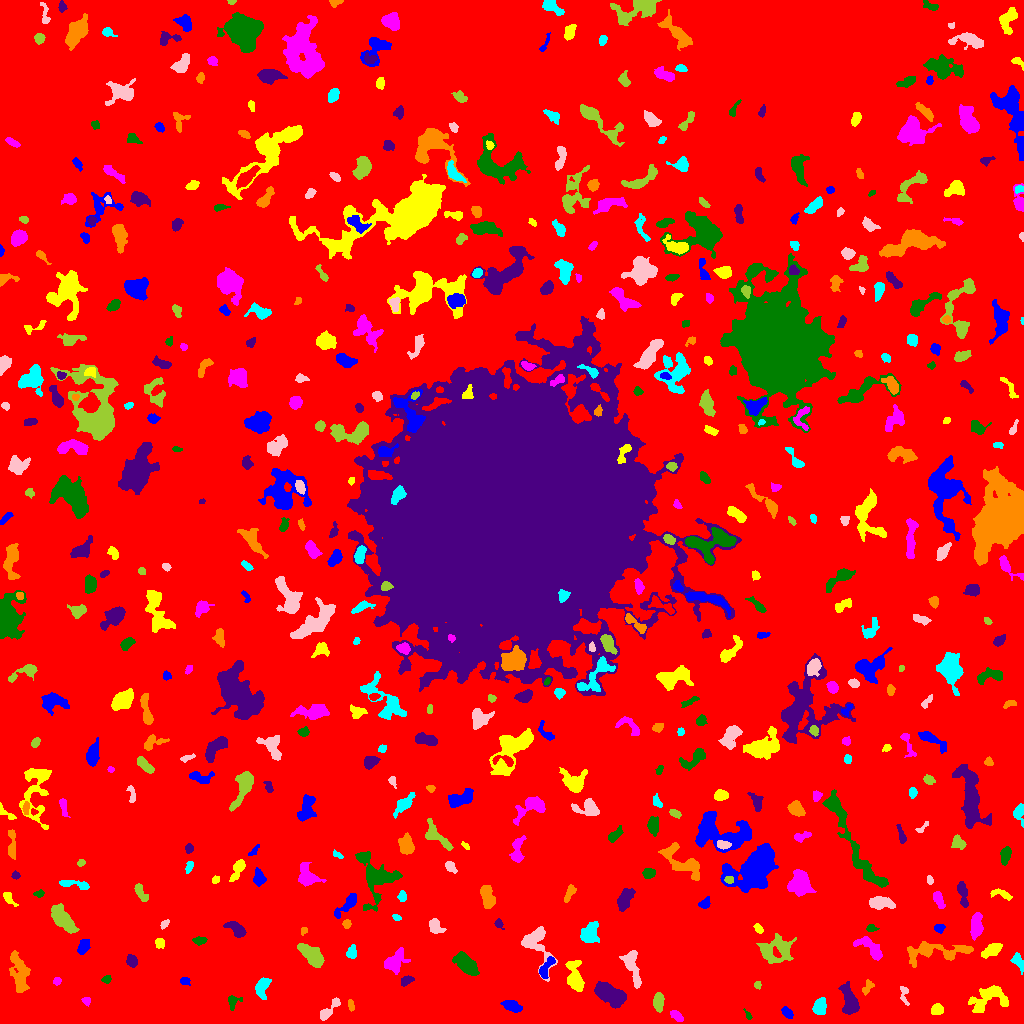

The data file committed next to this chart (first rows):
ID, X, Y, A, B, theta, total_flux, mu_max, mu_median, mu_mean, R_fwhm, R_e, R10, R90, x_start, x_end, y_start, y_end, area, greylevel
0, 509.7, 502.9, 306.5, 297.1, -0.5256, 1968458, 13.0, 2.0, 2.494, 97.9, 236, 90.37, 379.2, 0, 1023, 0, 1023, 789431, 2.494
1, 787.2, 10.69, 3.406, 2.07, -0.8169, 447.0, 7.0, 4.0, 4.064, 4.583, 3.478, 1.382, 5.232, 781, 793, 5, 17, 110, 9.064
2, 937.1, 14.14, 2.731, 2.378, 0.04972, 668.0, 13.0, 4.0, 5.178, 3.742, 3.241, 1.262, 5.202, 931, 943, 9, 20, 129, 11.18
3, 676.5, 7.502, 3.642, 1.732, -0.6794, 249.0, 5.0, 2.0, 2.147, 4.068, 3.192, 1.262, 4.853, 670, 683, 2, 13, 116, 9.147
4, 748.1, 8.292, 2.86, 1.214, -0.9821, 106.0, 5.0, 2.0, 2.078, 2.394, 2.111, 0.7979, 3.338, 743, 752, 4, 15, 51, 8.078
5, 849.4, 21.23, 7.291, 3.322, -1.396, 1575, 12.0, 3.0, 4.008, 5.836, 5.352, 2.034, 9.027, 838, 859, 9, 42, 393, 10.01
6, 351.1, 18.26, 2.988, 1.385, -1.399, 135.0, 4.0, 2.0, 1.957, 3.478, 2.585, 0.9772, 4.146, 348, 354, 12, 24, 69, 7.957
7, 819.6, 16.25, 3.781, 2.851, 1.348, 1040, 12.0, 5.0, 5.123, 5.352, 4.184, 1.693, 6.604, 812, 826, 9, 26, 203, 12.12
8, 327.3, 11.91, 7.277, 2.127, 0.817, 553.0, 9.0, 2.0, 2.765, 3.613, 3.868, 1.382, 6.457, 320, 340, 3, 26, 200, 8.765
9, 658.5, 22.34, 4.526, 2.378, 1.537, 879.0, 11.0, 4.0, 4.803, 4.549, 4.146, 1.596, 6.604, 653, 664, 11, 31, 183, 9.803
10, 371.9, 22.3, 3.932, 1.739, -0.8702, 252.0, 5.0, 3.0, 2.739, 4.184, 3.29, 1.262, 4.853, 366, 378, 17, 29, 92, 7.739
11, 512.1, 17.48, 3.962, 2.368, -0.3406, 716.0, 12.0, 3.0, 3.691, 3.827, 3.7, 1.382, 6.283, 500, 522, 11, 23, 194, 9.691
12, 987, 25.51, 10.79, 5.691, 0.4558, 960.0, 5.0, 2.0, 1.752, 6.308, 7.024, 2.646, 11.27, 968, 1008, 11, 38, 548, 7.752
13, 86.95, 22.56, 1.822, 1.63, -0.497, 82.0, 4.0, 1.0, 1.242, 2.706, 2.034, 0.7979, 3.432, 81, 90, 17, 26, 66, 8.242
14, 233, 22.05, 3.668, 3.079, 0.8957, 411.0, 7.0, 3.0, 3.288, 3.827, 3.568, 1.382, 5.585, 228, 242, 13, 28, 125, 8.288
15, 610.4, 29.82, 8.397, 4.061, -0.4973, 3026, 13.0, 5.0, 5.542, 8.215, 7.181, 2.877, 11.37, 594, 626, 15, 42, 546, 10.54
16, 867.5, 36.24, 4.2, 2.206, 1.01, 264.0, 4.0, 2.0, 2.4, 5.557, 3.656, 1.493, 5.323, 862, 874, 28, 44, 110, 7.4
17, 262.3, 37.06, 5.059, 2.858, 1.239, 646.0, 7.0, 2.0, 2.809, 5.015, 4.37, 1.693, 7.024, 255, 271, 24, 46, 230, 8.809
18, 904.3, 28.19, 5.805, 1.954, -1.432, 210.0, 5.0, 2.0, 1.858, 3.29, 3.038, 1.128, 4.886, 900, 909, 18, 37, 113, 7.858
19, 757.6, 38.66, 1.801, 1.601, 1.523, 128.0, 6.0, 2.0, 2.415, 2.764, 2.111, 0.7979, 3.385, 754, 761, 34, 42, 53, 8.415
20, 432, 37.33, 5.034, 2.848, -0.4454, 992.0, 8.0, 4.0, 4.409, 6.887, 4.82, 1.954, 7.269, 423, 442, 31, 46, 225, 10.41
21, 184.9, 42.49, 2.596, 1.871, -0.2189, 211.0, 5.0, 3.0, 2.776, 3.742, 2.821, 1.128, 4.297, 180, 190, 38, 46, 76, 8.776
22, 574.9, 45.33, 7.564, 3.452, -1.415, 1831, 14.0, 4.0, 4.719, 5.614, 5.352, 2.111, 9.271, 565, 584, 32, 63, 388, 10.72
23, 57.15, 42.3, 2.036, 1.744, 0.7078, 117.0, 4.0, 2.0, 1.918, 3.385, 2.394, 0.7979, 3.827, 53, 61, 38, 46, 61, 7.918
24, 106.6, 44.07, 2.133, 1.889, 0.3239, 208.0, 6.0, 3.0, 3.014, 3.568, 2.523, 0.9772, 3.989, 101, 111, 40, 48, 69, 9.014
25, 406.3, 42.79, 3.204, 1.942, 0.5821, 255.0, 5.0, 2.0, 2.361, 4.068, 3.192, 1.262, 4.82, 401, 414, 37, 48, 108, 10.36
26, 19.22, 50.18, 10.79, 4.021, -1.388, 2600, 9.0, 5.0, 5.058, 9.837, 7.569, 3.09, 11.41, 9, 30, 31, 73, 514, 9.058
27, 1018, 62.56, 4.206, 2.38, -1.035, 349.0, 6.0, 2.0, 2.296, 4.442, 3.742, 1.382, 5.836, 1010, 1023, 49, 71, 152, 9.296
28, 631.9, 58.76, 10.68, 3.192, -1.311, 886.0, 7.0, 2.0, 2.408, 4.983, 5.528, 2.034, 9.062, 619, 641, 35, 73, 368, 8.408
29, 311.3, 68.31, 7.8, 3.388, -0.7015, 1396, 9.0, 4.0, 3.49, 6.283, 6.283, 2.459, 9.541, 297, 324, 56, 80, 400, 9.49
30, 752.7, 58.12, 2.68, 2.341, 0.9016, 458.0, 8.0, 4.0, 4.164, 4.514, 3.192, 1.262, 5.015, 747, 759, 52, 63, 110, 10.16
31, 545.1, 53.9, 6.177, 2.309, 1.074, 704.0, 13.0, 3.0, 3.765, 3.385, 3.742, 1.382, 6.408, 539, 555, 45, 67, 187, 11.76
32, 991.6, 73.47, 5.659, 2.644, 0.5184, 818.0, 8.0, 4.0, 3.735, 5.997, 4.754, 1.784, 7.334, 981, 1002, 65, 80, 219, 8.735
33, 394.5, 61.83, 6.734, 4.309, 0.8526, 1203, 8.0, 3.0, 3.467, 7.291, 6.024, 2.257, 9.202, 384, 410, 49, 76, 347, 8.467
34, 466.3, 58.97, 6.116, 3.165, -0.7889, 4245, 28.0, 9.0, 10.86, 6.507, 5.528, 2.257, 9.027, 452, 479, 48, 72, 391, 15.86
35, 131.8, 62.48, 3.091, 2.293, -1.078, 718.0, 12.0, 5.5, 5.698, 4.478, 3.385, 1.382, 5.323, 126, 137, 56, 69, 126, 10.7
36, 937.7, 71.71, 19.1, 4.545, 0.03899, 1451, 6.0, 2.0, 2.215, 8.831, 7.464, 2.877, 12.18, 907, 973, 56, 82, 655, 8.215
37, 351.6, 70.99, 3.597, 2.282, 1.382, 487.0, 8.0, 4.0, 4.025, 4.687, 3.568, 1.382, 5.441, 346, 356, 65, 79, 121, 10.02
38, 536.3, 81.51, 11.59, 6.678, -1.235, 1905, 11.0, 3.0, 3.728, 5.917, 6.482, 2.459, 11.14, 521, 557, 42, 97, 511, 8.728
39, 766.7, 72.57, 2.227, 1.203, -1.523, 68.0, 4.0, 1.0, 1.172, 2.646, 1.954, 0.5642, 3.141, 763, 770, 68, 77, 58, 12.17
40, 709.3, 74.73, 10.15, 6.096, 1.465, 1913, 7.0, 3.0, 2.859, 8.538, 7.736, 3.038, 12.07, 695, 723, 55, 102, 669, 8.859
41, 83.55, 77.27, 3.89, 2.383, 1.156, 469.0, 6.0, 3.0, 2.968, 5.382, 3.909, 1.493, 6.024, 77, 90, 69, 84, 158, 8.968
42, 159.8, 80.43, 2.286, 1.924, -1.077, 254.0, 9.0, 3.0, 2.731, 2.257, 2.646, 0.9772, 4.184, 155, 164, 75, 85, 93, 10.73
43, 871, 74.8, 8.877, 3.532, -0.6635, 1154, 8.0, 4.0, 3.64, 7.181, 5.754, 2.185, 8.795, 853, 882, 63, 87, 317, 8.64
44, 200.3, 83.09, 3.212, 1.75, 0.04466, 317.0, 7.0, 3.0, 3.17, 3.656, 2.985, 1.128, 4.687, 192, 207, 78, 87, 100, 9.17
45, 236.6, 94.15, 5.367, 2.668, -0.5784, 626.0, 6.0, 2.0, 2.845, 5.89, 4.406, 1.784, 7.047, 223, 246, 86, 102, 220, 8.845
46, 303.6, 92.52, 1.861, 1.632, 1.426, 112.0, 5.0, 2.0, 2.24, 2.394, 2.034, 0.7979, 3.385, 301, 307, 88, 96, 50, 8.24
47, 589.3, 90.03, 4.695, 3.774, 1.112, 1330, 12.0, 4.0, 4.182, 5.323, 4.983, 1.871, 8.253, 580, 599, 81, 102, 318, 10.18
48, 435, 97.63, 4.149, 2.856, -0.7456, 689.0, 9.0, 3.0, 3.915, 4.068, 3.989, 1.596, 6.531, 429, 446, 90, 105, 176, 8.915
49, 778.7, 73.99, 8.44, 6.489, 0.1375, 2068, 12.0, 3.0, 3.788, 5.382, 7.092, 2.459, 11.58, 756, 796, 60, 90, 546, 8.788
50, 816.9, 96.97, 10.94, 3.373, -1.271, 761.0, 8.0, 3.0, 3.008, 5.046, 5.14, 1.871, 8.019, 809, 826, 81, 116, 253, 8.008
51, 939, 95.23, 2.57, 2.032, 0.1605, 175.0, 4.0, 2.0, 2.035, 4.068, 2.877, 1.128, 4.583, 934, 945, 90, 99, 86, 8.035
52, 758.5, 94.69, 2.637, 1.637, -0.894, 226.0, 7.0, 3.0, 2.974, 3.09, 2.706, 0.9772, 4.184, 753, 763, 90, 100, 76, 8.974
53, 976.3, 97.04, 6.35, 2.604, 1.472, 1283, 11.0, 4.0, 4.7, 5.557, 5.078, 2.034, 7.959, 970, 983, 83, 111, 273, 10.7
54, 871.3, 95.27, 2.486, 1.791, -0.0987, 154.0, 5.0, 2.0, 2.11, 2.932, 2.585, 0.9772, 4.146, 866, 879, 92, 99, 73, 9.11
55, 498.6, 99.49, 2.513, 1.884, -0.8964, 148.0, 4.0, 2.0, 2.056, 3.742, 2.585, 0.9772, 4.222, 494, 504, 94, 105, 72, 8.056
56, 346.7, 99.55, 2.077, 1.946, 1.421, 216.0, 6.0, 3.0, 3.042, 3.827, 2.646, 0.9772, 3.949, 342, 351, 95, 104, 71, 10.04
57, 396.1, 106.4, 2.195, 1.336, -0.3996, 122.0, 5.0, 2.0, 2.302, 2.523, 2.111, 0.7979, 3.432, 392, 401, 103, 109, 53, 8.302
58, 164.6, 99.91, 2.34, 1.393, 0.8127, 101.0, 3.0, 1.0, 1.53, 3.192, 2.257, 0.9772, 3.523, 160, 169, 94, 104, 66, 10.53
59, 62.56, 104.6, 7.626, 3.259, -0.8522, 2916, 16.0, 5.0, 6.466, 7.334, 6.232, 2.523, 10.09, 51, 79, 90, 120, 451, 11.47
... 511 more rows
